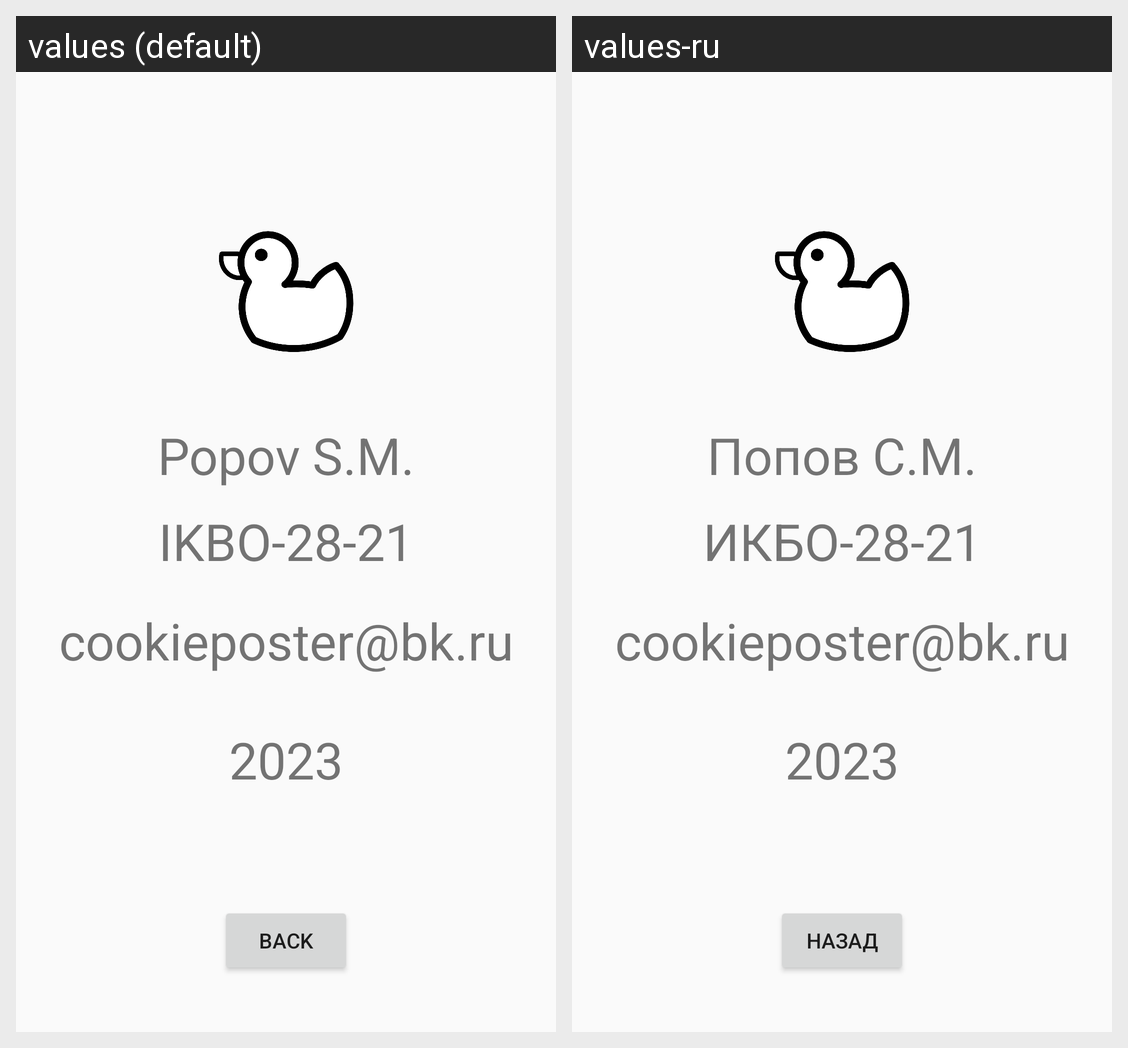

Translations of the strings shown on this Android screen, per locale in the grid:
Android screen res/layout/fragment_about_author.xml rendered under 2 locales, left to right: values (default), values-ru. Device: Nexus 5 (rendered at 1080×1920; each locale shown at half size, 540×960, under a caption strip naming it); theme Theme.AppCompat.Light.NoActionBar.
Strings drawn on this screen, with the default value and each locale's value (text and hints the layout hard-codes, and strings that could not be matched under every locale, appear in the picture but are not listed):

author_name
  values: Popov S.M.
  values-ru: Попов С.М.

author_group
  values: IKBO-28-21
  values-ru: ИКБО-28-21

author_mail
  values: cookieposter@bk.ru
  values-ru: cookieposter@bk.ru  [not translated; the default value is used]

dev_year
  values: 2023
  values-ru: 2023  [not translated; the default value is used]

back
  values: Back
  values-ru: Назад
